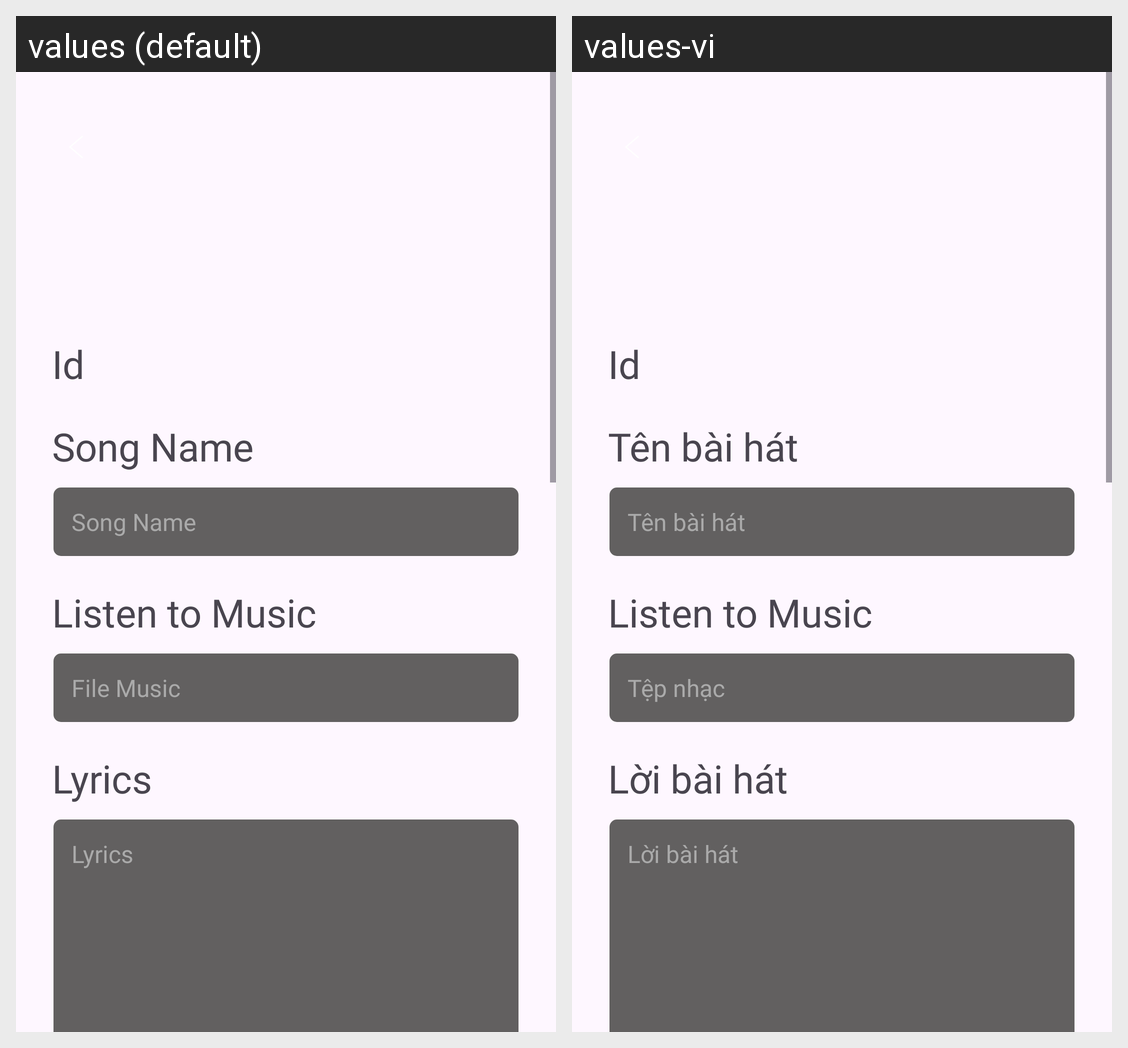

Locale-by-locale string values for the Android screen shown in this grid:
Android screen res/layout/fragment_manage_song_detail.xml rendered under 2 locales, left to right: values (default), values-vi. Device: Nexus 5 (rendered at 1080×1920; each locale shown at half size, 540×960, under a caption strip naming it); theme Base.Theme.MuziMusicApp.
Strings drawn on this screen, with the default value and each locale's value (text and hints the layout hard-codes, and strings that could not be matched under every locale, appear in the picture but are not listed):

song_name
  values: Song Name
  values-vi: Tên bài hát

file_music
  values: File Music
  values-vi: Tệp nhạc

lyrics
  values: Lyrics
  values-vi: Lời bài hát
